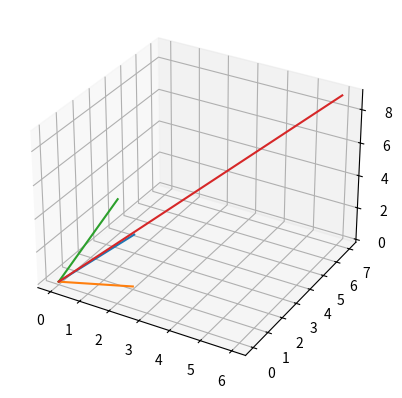

Python code for this plot:
import matplotlib.pyplot as plt
import numpy as np
# from mpl_toolkits.mplot3d import axes3d


fig = plt.figure()
ax = fig.add_subplot(projection='3d')

# vectors
x0 = [0, 0, 0, 0]
y0 = [0, 0, 0, 0]
z0 = [0, 0, 0, 0]
x1 = [1, 2, 1, 6]
y1 = [3, 1, 2, 7]
z1 = [1, 0, 4, 9]

for i in range(4):
    ax.plot([x0[i], x1[i]], [y0[i], y1[i]], zs=[z0[i], z1[i]])
plt.show()